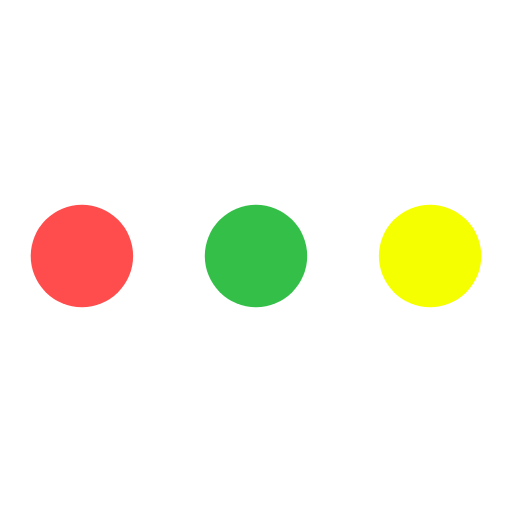
t = 0.00 s
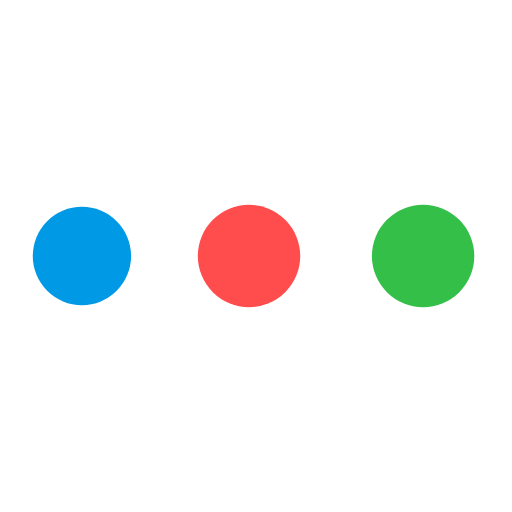
t = 0.15 s
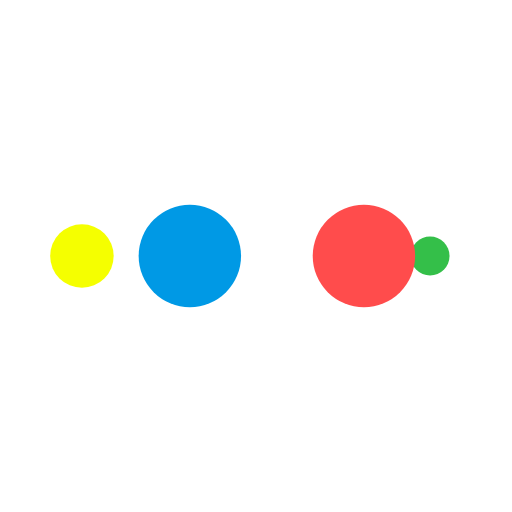
t = 0.25 s
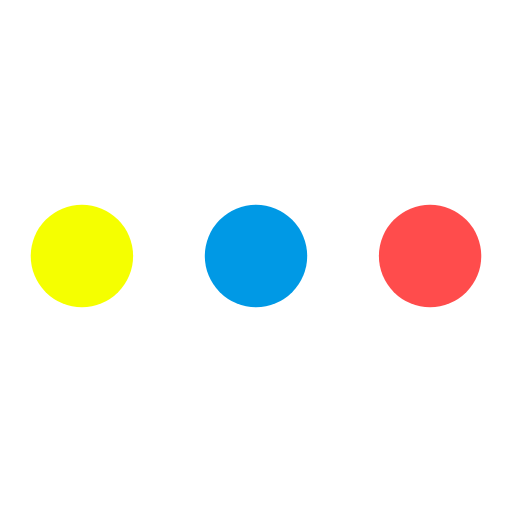
t = 0.40 s
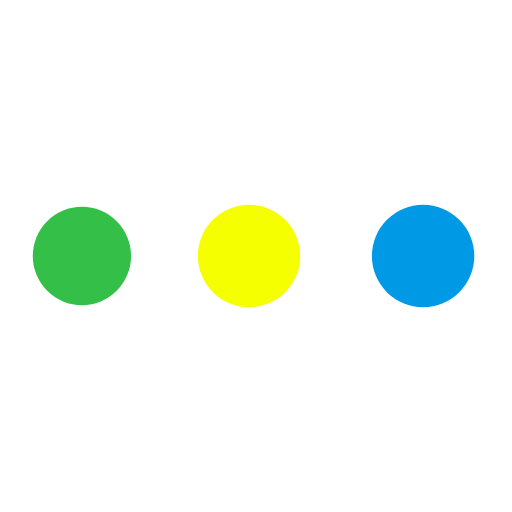
t = 0.55 s
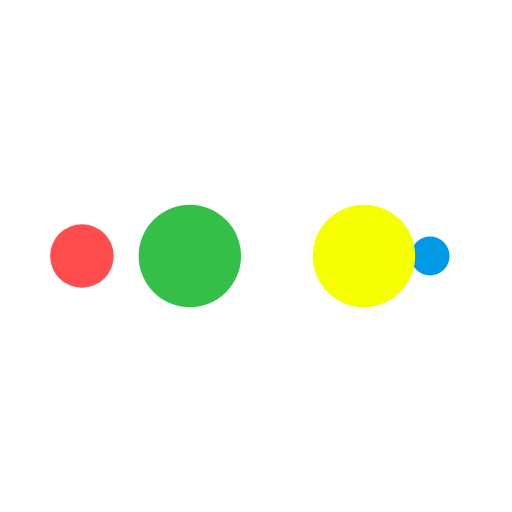
t = 0.65 s

The animated SVG that drew these frames (rendered in a browser with its animation timeline set to each time). Animation: 10 SMIL elements (animate=10); one cycle of 0.80 s, repeats indefinitely.

<svg width="200px"  height="200px"  xmlns="http://www.w3.org/2000/svg" viewBox="0 0 100 100" preserveAspectRatio="xMidYMid" class="lds-ellipsis" style="background: none;"><!--circle(cx="16",cy="50",r="10")-->
    <circle cx="84" cy="50" r="2.21789" fill="#f5ff00">
        <animate attributeName="r" values="10;0;0;0;0" keyTimes="0;0.25;0.5;0.75;1" keySplines="0 0.5 0.5 1;0 0.5 0.5 1;0 0.5 0.5 1;0 0.5 0.5 1" calcMode="spline" dur="0.8s" repeatCount="indefinite" begin="0s"></animate>
        <animate attributeName="cx" values="84;84;84;84;84" keyTimes="0;0.25;0.5;0.75;1" keySplines="0 0.5 0.5 1;0 0.5 0.5 1;0 0.5 0.5 1;0 0.5 0.5 1" calcMode="spline" dur="0.8s" repeatCount="indefinite" begin="0s"></animate>
    </circle>
    <circle cx="76.4592" cy="50" r="10" fill="#34bf49">
        <animate attributeName="r" values="0;10;10;10;0" keyTimes="0;0.25;0.5;0.75;1" keySplines="0 0.5 0.5 1;0 0.5 0.5 1;0 0.5 0.5 1;0 0.5 0.5 1" calcMode="spline" dur="0.8s" repeatCount="indefinite" begin="-0.4s"></animate>
        <animate attributeName="cx" values="16;16;50;84;84" keyTimes="0;0.25;0.5;0.75;1" keySplines="0 0.5 0.5 1;0 0.5 0.5 1;0 0.5 0.5 1;0 0.5 0.5 1" calcMode="spline" dur="0.8s" repeatCount="indefinite" begin="-0.4s"></animate>
    </circle>
    <circle cx="42.4592" cy="50" r="10" fill="#ff4c4c">
        <animate attributeName="r" values="0;10;10;10;0" keyTimes="0;0.25;0.5;0.75;1" keySplines="0 0.5 0.5 1;0 0.5 0.5 1;0 0.5 0.5 1;0 0.5 0.5 1" calcMode="spline" dur="0.8s" repeatCount="indefinite" begin="-0.2s"></animate>
        <animate attributeName="cx" values="16;16;50;84;84" keyTimes="0;0.25;0.5;0.75;1" keySplines="0 0.5 0.5 1;0 0.5 0.5 1;0 0.5 0.5 1;0 0.5 0.5 1" calcMode="spline" dur="0.8s" repeatCount="indefinite" begin="-0.2s"></animate>
    </circle>
    <circle cx="16" cy="50" r="7.78211" fill="#0099e5">
        <animate attributeName="r" values="0;10;10;10;0" keyTimes="0;0.25;0.5;0.75;1" keySplines="0 0.5 0.5 1;0 0.5 0.5 1;0 0.5 0.5 1;0 0.5 0.5 1" calcMode="spline" dur="0.8s" repeatCount="indefinite" begin="0s"></animate>
        <animate attributeName="cx" values="16;16;50;84;84" keyTimes="0;0.25;0.5;0.75;1" keySplines="0 0.5 0.5 1;0 0.5 0.5 1;0 0.5 0.5 1;0 0.5 0.5 1" calcMode="spline" dur="0.8s" repeatCount="indefinite" begin="0s"></animate>
    </circle>
    <circle cx="16" cy="50" r="0" fill="#f5ff00">
        <animate attributeName="r" values="0;0;10;10;10" keyTimes="0;0.25;0.5;0.75;1" keySplines="0 0.5 0.5 1;0 0.5 0.5 1;0 0.5 0.5 1;0 0.5 0.5 1" calcMode="spline" dur="0.8s" repeatCount="indefinite" begin="0s"></animate>
        <animate attributeName="cx" values="16;16;16;50;84" keyTimes="0;0.25;0.5;0.75;1" keySplines="0 0.5 0.5 1;0 0.5 0.5 1;0 0.5 0.5 1;0 0.5 0.5 1" calcMode="spline" dur="0.8s" repeatCount="indefinite" begin="0s"></animate>
    </circle>
</svg>
